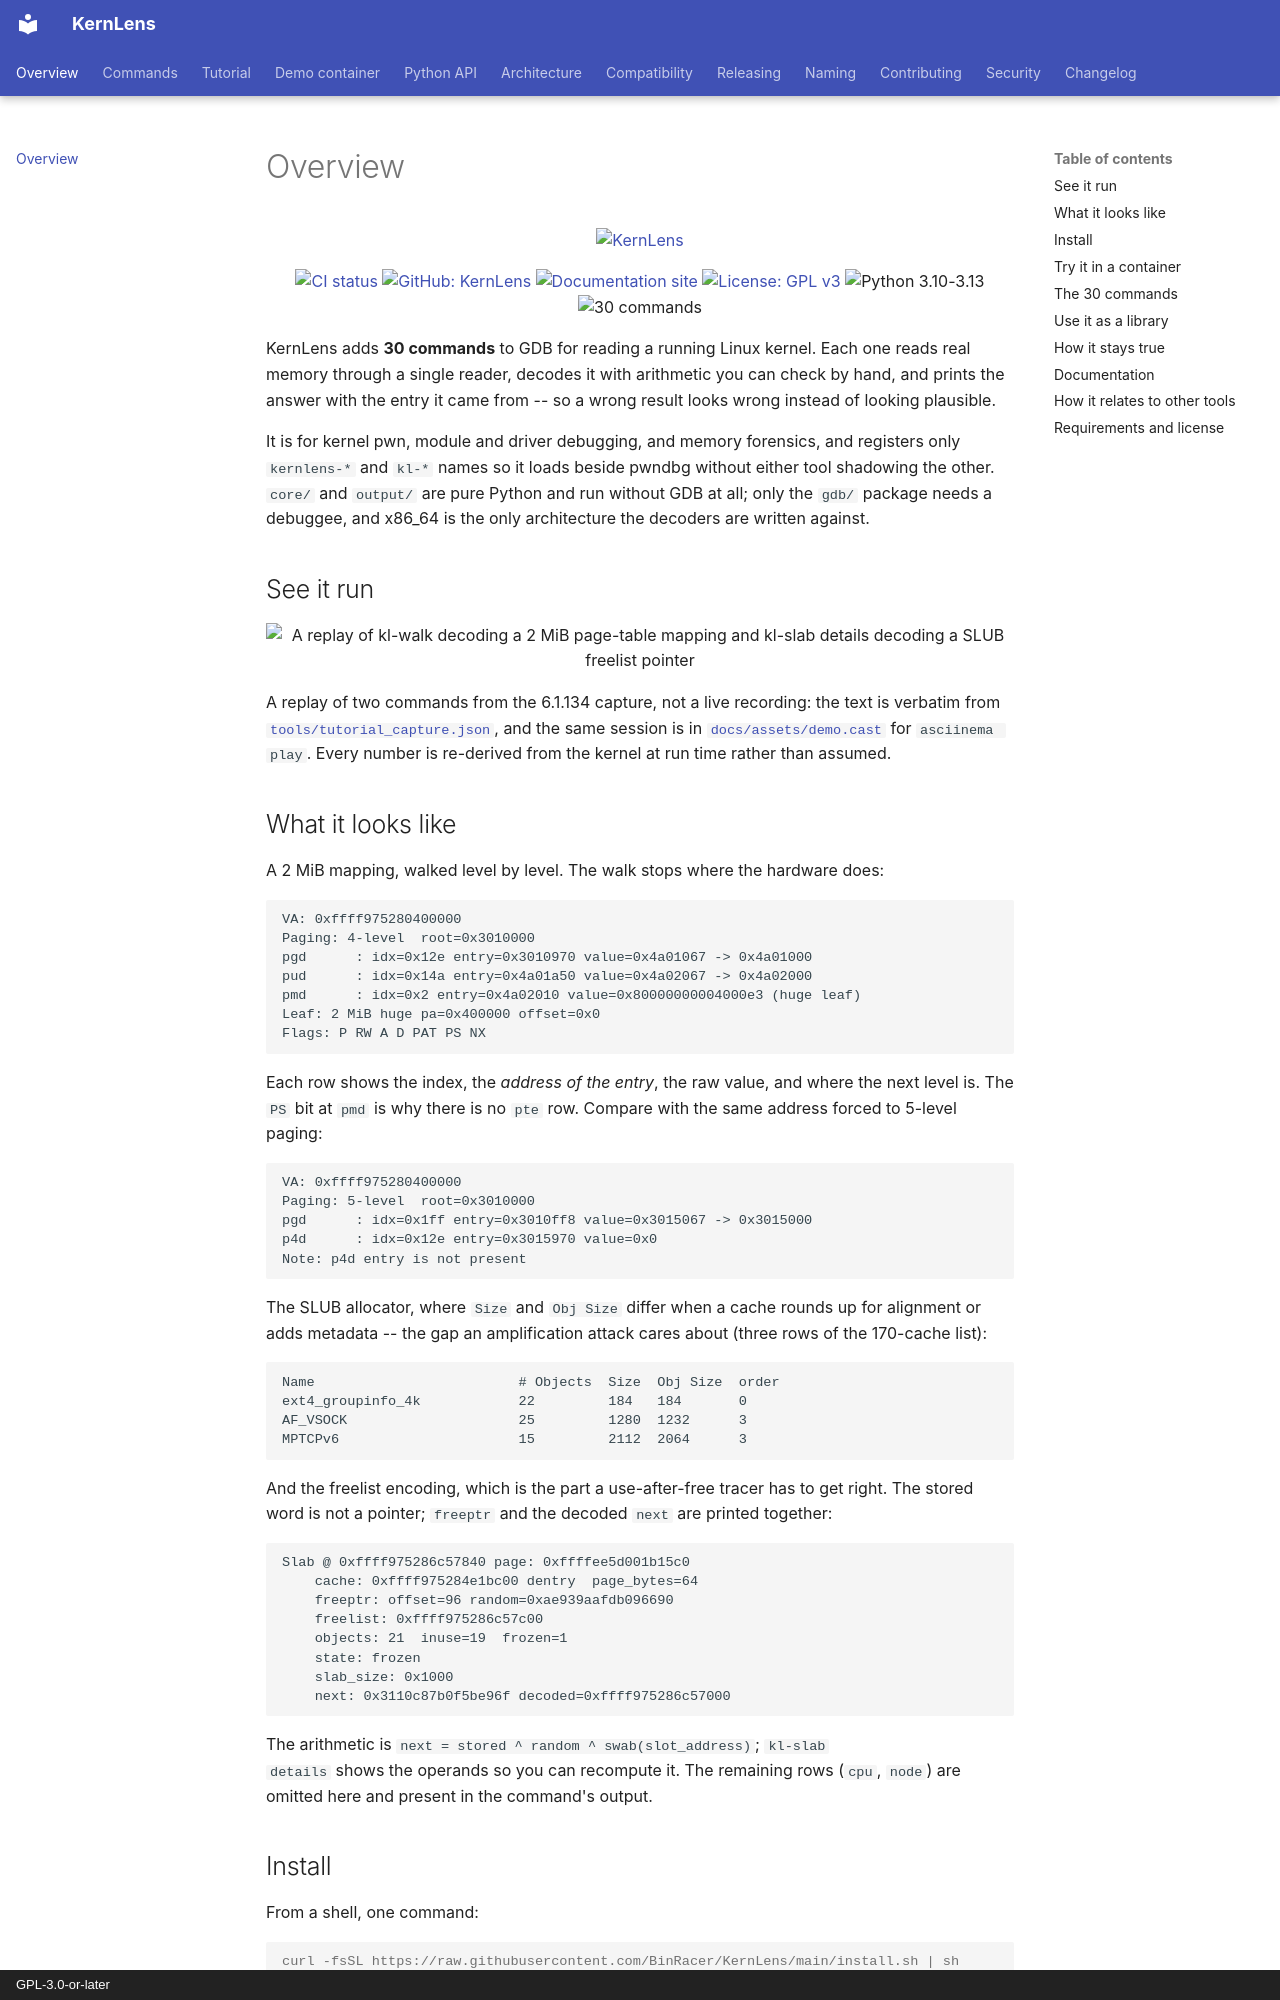

repository: BinRacer/KernLens · page: en/index.html · generator: mkdocs · copyright: GPL-3.0-or-later

---
hide:
  - title
---

<!-- Generated from README.md by tools/gen_docs_site.py. Edit the source, not this file. -->

<div align="center">
  <a href="https://github.com/BinRacer/KernLens">
    <img src="assets/banner.svg" alt="KernLens" style="width:100%; max-width:100%; margin-top:0; margin-bottom:-0.5rem">
  </a>

  

  <p>
    <a href="https://github.com/BinRacer/KernLens/actions/workflows/ci.yml"><img src="https://github.com/BinRacer/KernLens/actions/workflows/ci.yml/badge.svg" alt="CI status"></a>
    <a href="https://github.com/BinRacer/KernLens"><img src="https://img.shields.io/badge/GitHub-KernLens-181717.svg" alt="GitHub: KernLens"></a>
    <a href="https://binracer.github.io/KernLens/"><img src="https://img.shields.io/badge/docs-site-4a9eff.svg" alt="Documentation site"></a>
    <a href="https://github.com/BinRacer/KernLens/blob/main/LICENSE"><img src="https://img.shields.io/badge/License-GPLv3-blue.svg" alt="License: GPL v3"></a>
    <img src="https://img.shields.io/badge/Python-3.10%20%7C%203.11%20%7C%203.12%20%7C%203.13-informational" alt="Python 3.10-3.13">
    <img src="https://img.shields.io/badge/commands-30-informational" alt="30 commands">
  </p>
</div>

KernLens adds **30 commands** to GDB for reading a running Linux kernel.
Each one reads real memory through a single reader, decodes it with
arithmetic you can check by hand, and prints the answer with the entry it
came from -- so a wrong result looks wrong instead of looking plausible.

It is for kernel pwn, module and driver debugging, and memory forensics,
and registers only `kernlens-*` and `kl-*` names so it loads beside pwndbg
without either tool shadowing the other. `core/` and `output/` are pure
Python and run without GDB at all; only the `gdb/` package needs a
debuggee, and x86_64 is the only architecture the decoders are written
against.

## See it run

<p align="center">
  <img src="assets/demo.svg" alt="A replay of kl-walk decoding a 2 MiB page-table mapping and kl-slab details decoding a SLUB freelist pointer" width="100%">
</p>

A replay of two commands from the 6.1.134 capture, not a live recording:
the text is verbatim from [`tools/tutorial_capture.json`](https://github.com/BinRacer/KernLens/blob/main/tools/tutorial_capture.json),
and the same session is in [`docs/assets/demo.cast`](../assets/demo.cast)
for `asciinema play`. Every number is re-derived from the kernel at run
time rather than assumed.
